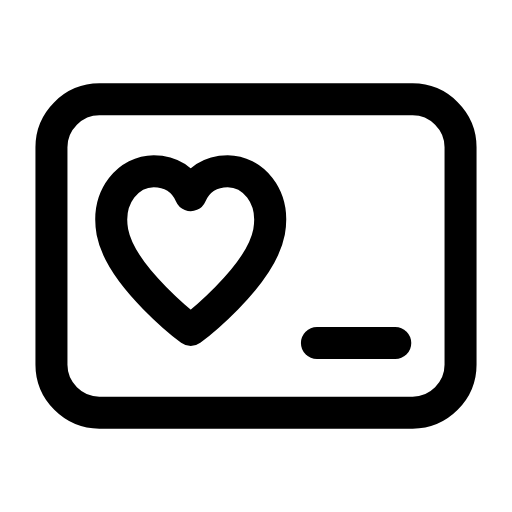
t = 0.00 s
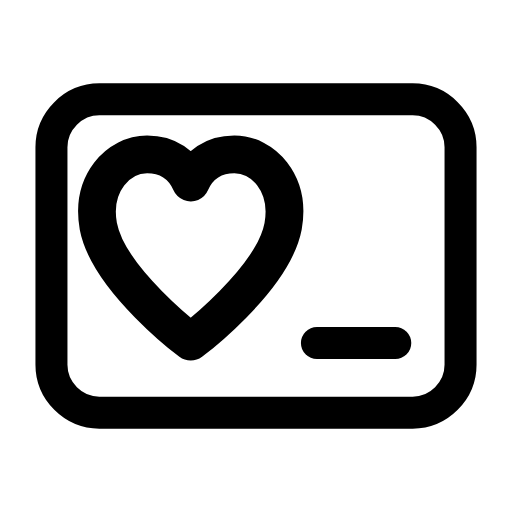
t = 0.24 s
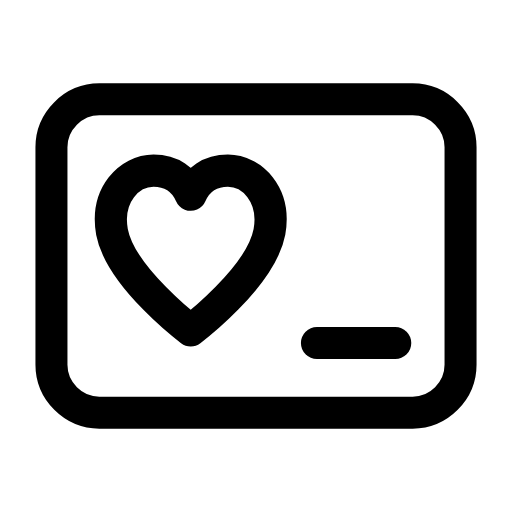
t = 0.47 s
t = 0.68 s: frame unchanged from t = 0.00 s, image omitted
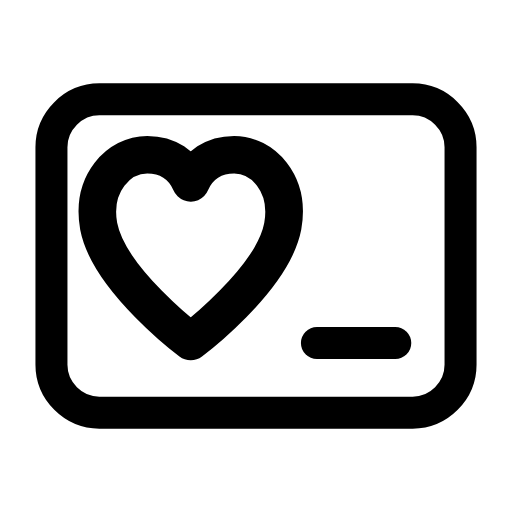
t = 0.95 s
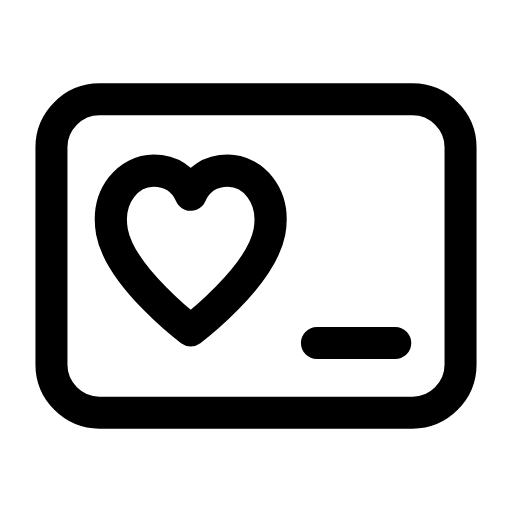
t = 1.16 s

The animated SVG that drew these frames (rendered in a browser with its animation timeline set to each time). Animation: 1 SMIL element (animateTransform=1); one cycle of 1.40 s, repeats indefinitely.

<svg xmlns="http://www.w3.org/2000/svg" width="24" height="24" viewBox="0 0 24 24" fill="none"><g transform="translate(-0.24 -0.24) scale(1.02)"><path stroke="currentColor" stroke-width="1.471" stroke-linecap="round" stroke-linejoin="round" fill="none" d="M4.8 4.8L19.2 4.8C20.4 4.8 21.4 5.8 21.4 7L21.4 17C21.4 18.2 20.4 19.2 19.2 19.2L4.8 19.2C3.6 19.2 2.6 18.2 2.6 17L2.6 7C2.6 5.8 3.6 4.8 4.8 4.8Z"></path><g transform="translate(9 12.4)"><g><animateTransform attributeName="transform" type="scale" values="1;1.18;1;1;1.18;1;1" keyTimes="0;0.225;0.45;0.6;0.75;0.9;1" dur="1.4s" repeatCount="indefinite" calcMode="spline" keySplines="0.16 1 0.3 1;0.16 1 0.3 1;0.16 1 0.3 1;0.16 1 0.3 1;0.16 1 0.3 1;0.16 1 0.3 1"/><g transform="translate(-9 -12.4)"><g><path stroke="currentColor" stroke-width="1.471" stroke-linecap="round" stroke-linejoin="round" fill="none" d="M9 15.4S5.8 13 5.4 10.9C5.1 9.2 6.2 8.1 7.3 8.1C8.1 8.1 8.7 8.5 9 9.2C9.3 8.5 9.9 8.1 10.7 8.1C11.8 8.1 12.9 9.2 12.6 10.9C12.2 13 9 15.4 9 15.4Z"></path></g></g></g></g><path stroke="currentColor" stroke-width="1.471" stroke-linecap="round" stroke-linejoin="round" fill="none" d="M14.8 16L18.4 16"></path></g></svg>
